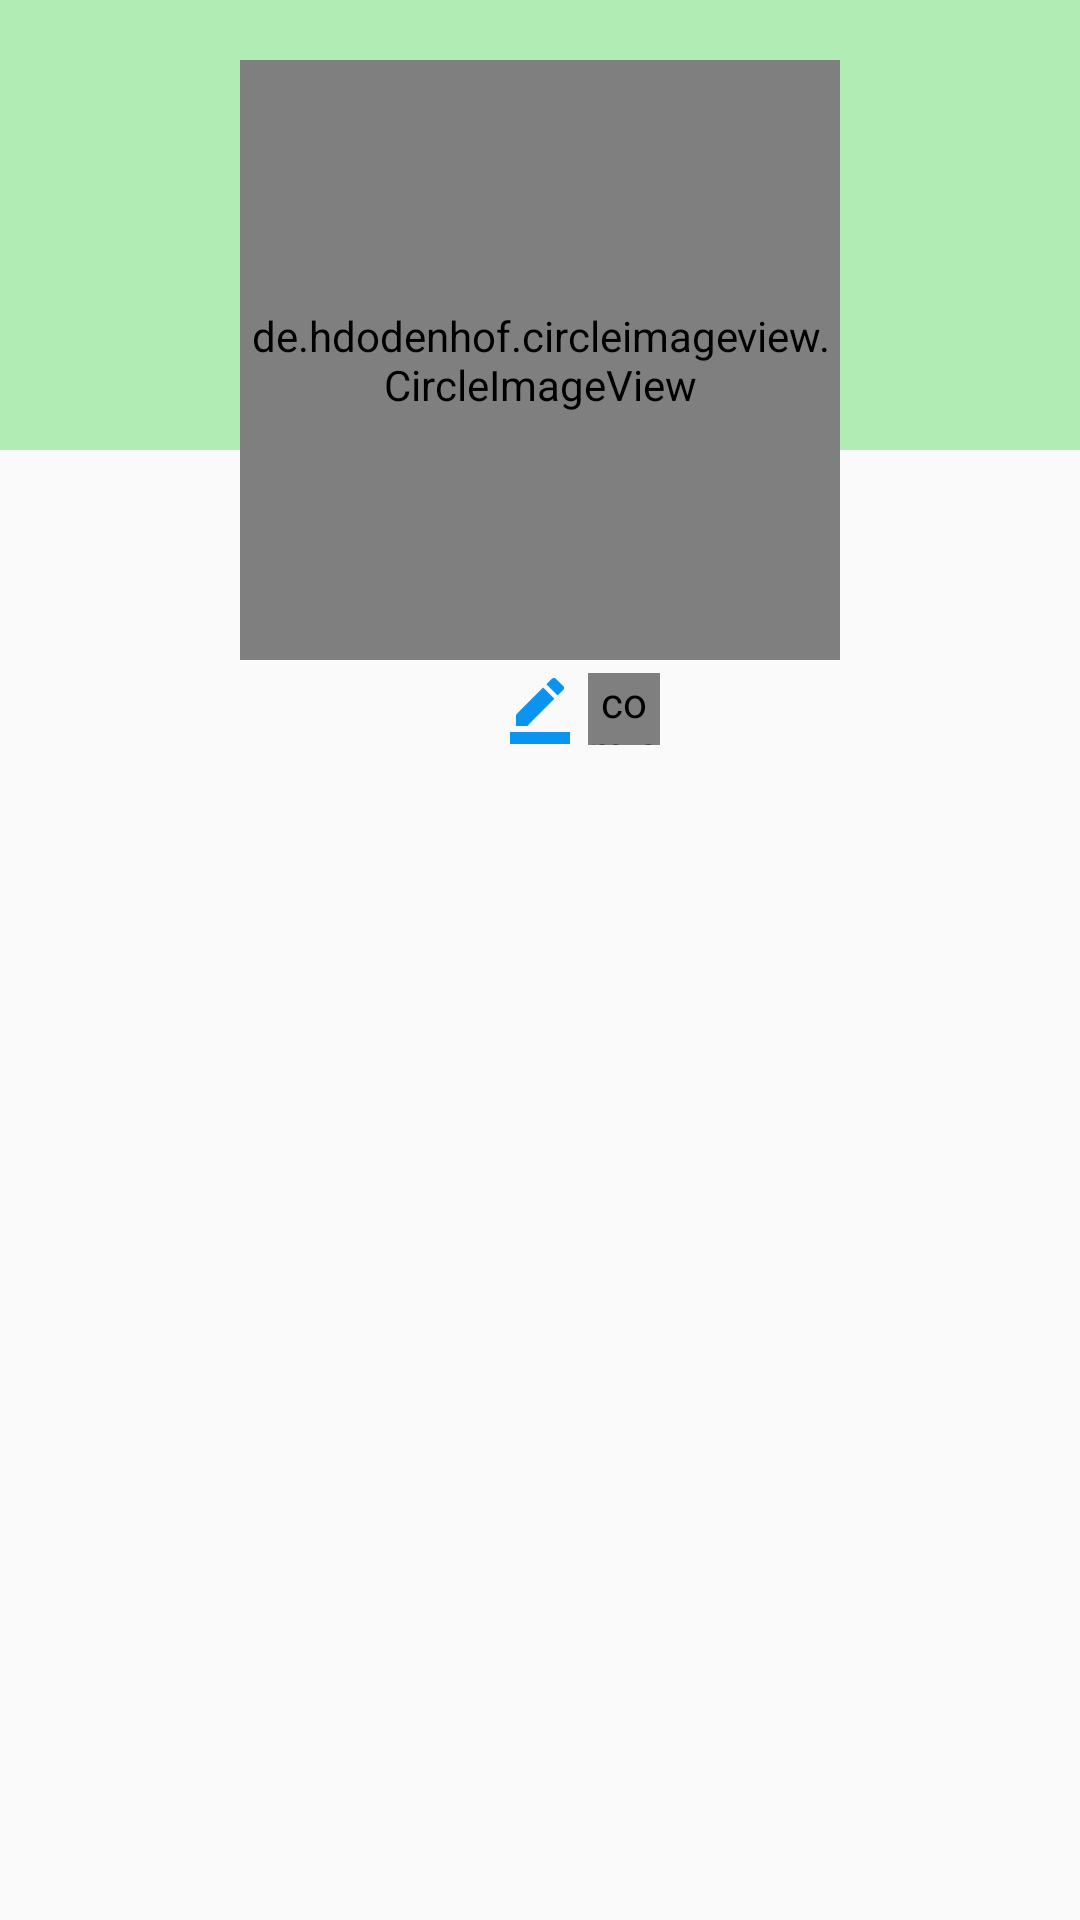

The Android layout XML behind this screen, and the referenced resources:
<!-- AndroidManifest.xml: application theme Theme.Jokes_Application -->
<!-- res/layout/fragment_profile.xml -->
<?xml version="1.0" encoding="utf-8"?>
<androidx.constraintlayout.motion.widget.MotionLayout xmlns:android="http://schemas.android.com/apk/res/android"
    xmlns:app="http://schemas.android.com/apk/res-auto"
    xmlns:tools="http://schemas.android.com/tools"
    android:layout_width="match_parent"
    android:layout_height="match_parent"
    android:orientation="vertical"
    app:layoutDescription="@xml/fragment_profile_scene2"
    tools:context=".Fragment.ProfileFragment">


    <ImageView
        android:id="@+id/coverImmage"
        android:layout_width="match_parent"
        android:layout_height="150dp"
        android:visibility="gone"
        android:background="@color/startColor"
        android:scaleType="centerCrop"/>

    <de.hdodenhof.circleimageview.CircleImageView
        android:id="@+id/imageViewProfile"
        android:layout_width="@dimen/_200dp"
        android:layout_height="@dimen/_200dp"
        android:scaleType="centerCrop"
        android:src="@drawable/place_holder"
        app:civ_border_width="@dimen/_2dp"
        android:layout_marginTop="@dimen/_20dp"
        app:layout_constraintEnd_toEndOf="parent"
        app:layout_constraintStart_toStartOf="parent"
        app:layout_constraintTop_toTopOf="parent" />

    <TextView
        android:id="@+id/nameProfile"
        android:layout_width="wrap_content"
        android:layout_height="wrap_content"
        android:layout_marginTop="@dimen/_200dp"
        android:textColor="?android:textColor"
        android:textSize="@dimen/_24sp"
        app:drawableEndCompat="@drawable/pencil"
        app:layout_constraintEnd_toEndOf="parent"
        app:layout_constraintStart_toStartOf="parent"
        app:layout_constraintTop_toTopOf="@+id/imageViewProfile" />

    <com.airbnb.lottie.LottieAnimationView
        android:id="@+id/profileVerification"
        android:layout_width="@dimen/_24dp"
        android:layout_height="@dimen/_24dp"
        android:layout_marginStart="@dimen/_4dp"
        app:layout_constraintBottom_toBottomOf="@id/nameProfile"
        app:layout_constraintStart_toEndOf="@id/nameProfile"
        app:layout_constraintTop_toTopOf="@id/nameProfile"
        app:lottie_autoPlay="true"
        app:lottie_loop="true"
        app:lottie_rawRes="@raw/lottie_haha" />

    <androidx.recyclerview.widget.RecyclerView
        android:id="@+id/userProfileRecycler"
        android:layout_width="match_parent"
        android:layout_height="0dp"/>



</androidx.constraintlayout.motion.widget.MotionLayout>
<!-- resources referenced by this layout -->
<resources>
  <color name="startColor">#B2ECB5</color>
  <dimen name="_200dp">200dp</dimen>
  <dimen name="_20dp">20dp</dimen>
  <dimen name="_24dp">24dp</dimen>
  <dimen name="_24sp">24sp</dimen>
  <dimen name="_2dp">2dp</dimen>
  <dimen name="_4dp">4dp</dimen>
  <!-- drawable pencil (drawable) -->
  <vector android:height="24dp" android:tint="#0B94EF"
      android:viewportHeight="24" android:viewportWidth="24"
      android:width="24dp" xmlns:android="http://schemas.android.com/apk/res/android">
      <path android:fillColor="@android:color/white" android:pathData="M22,24H2v-4h20V24zM13.06,5.19l3.75,3.75L7.75,18H4v-3.75L13.06,5.19zM17.88,7.87l-3.75,-3.75l1.83,-1.83c0.39,-0.39 1.02,-0.39 1.41,0l2.34,2.34c0.39,0.39 0.39,1.02 0,1.41L17.88,7.87z"/>
  </vector>
  <style name="Theme.Jokes_Application" parent="Base.Theme.Jokes_Application" />
  <style name="Base.Theme.Jokes_Application" parent="Theme.MaterialComponents.DayNight.DarkActionBar.Bridge">
          
          
          <item name="textFillColor">@color/grey</item>
          <item name="background">@color/white</item>
          <item name="android:textColor">@color/black</item>
      </style>
  <color name="grey">#CFCFCE</color>
  <color name="white">#FFFFFFFF</color>
  <color name="black">#FF000000</color>
</resources>
